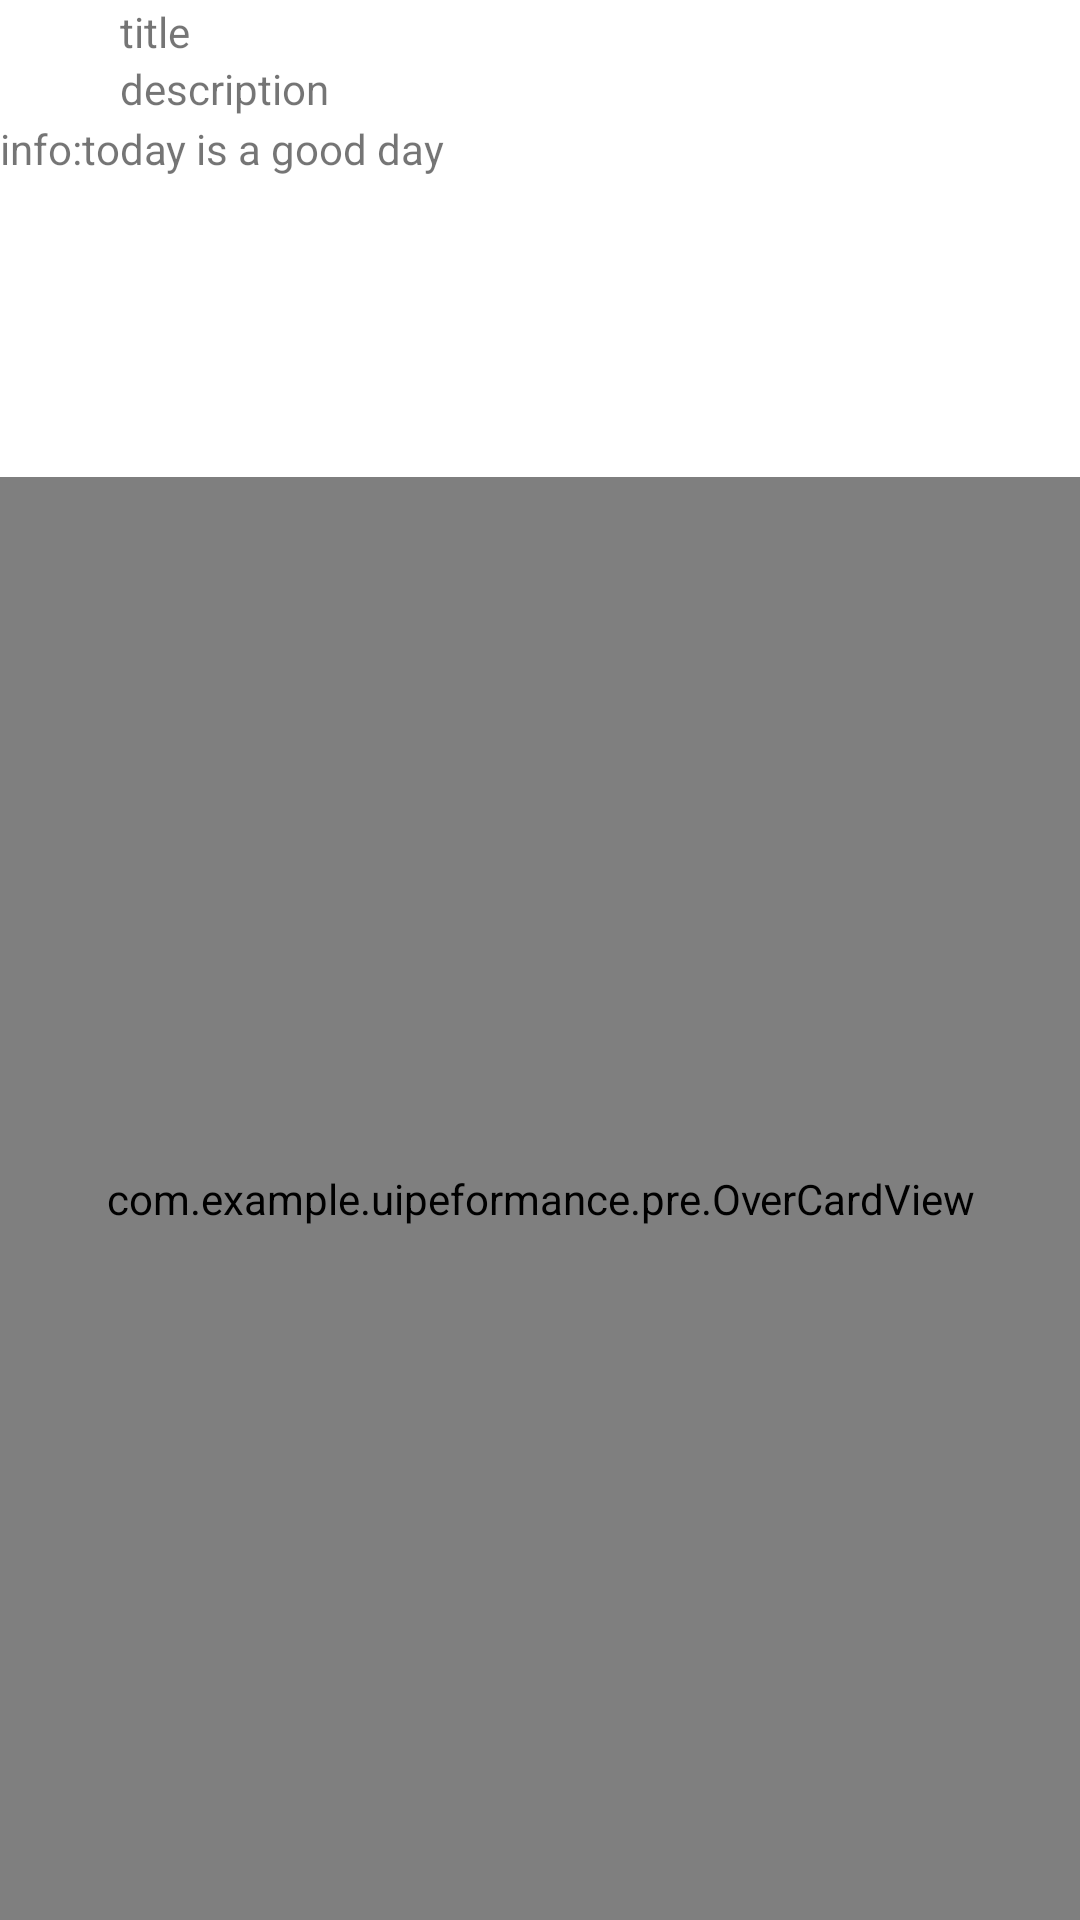

Write the Android layout XML for this screen, with the resource values it uses.
<!-- AndroidManifest.xml: application theme AppTheme -->
<!-- res/layout/pre_activity_overdraw.xml -->
<?xml version="1.0" encoding="utf-8"?>
<LinearLayout
    xmlns:android="http://schemas.android.com/apk/res/android"
    android:layout_width="match_parent"
    android:layout_height="match_parent"
    android:orientation="vertical"
    android:background="#ffffff">

    <LinearLayout
        android:layout_width="match_parent"
        android:layout_height="wrap_content"
        android:gravity="center_vertical"
        android:orientation="horizontal"
        android:background="#ffffff">

        <ImageView
            android:layout_width="40dp"
            android:layout_height="40dp"
            android:background="@drawable/ic_launcher_background"/>

        <LinearLayout
            android:layout_width="match_parent"
            android:layout_height="wrap_content"
            android:orientation="vertical"
            android:background="#ffffff">

            <TextView
                android:layout_width="wrap_content"
                android:layout_height="wrap_content"
                android:text="title" />

            <TextView
                android:layout_width="wrap_content"
                android:layout_height="wrap_content"
                android:text="description"></TextView>
        </LinearLayout>
    </LinearLayout>

    <TextView
        android:layout_width="wrap_content"
        android:layout_height="wrap_content"
        android:text="info:today is a good day" />

    <com.example.uipeformance.pre.OverCardView
        android:layout_width="match_parent"
        android:layout_height="match_parent"
        android:layout_marginTop="100dp"/>

</LinearLayout>
<!-- resources referenced by this layout -->
<resources>
  <style name="AppTheme" parent="Theme.AppCompat.Light.DarkActionBar">
          
          <item name="colorPrimary">@color/colorPrimary</item>
          <item name="colorPrimaryDark">@color/colorPrimaryDark</item>
          <item name="colorAccent">@color/colorAccent</item>
      </style>
  <!-- not gathered from this repository: default colours our renderer supplied (Android Studio template values) -->
  <color name="colorPrimary">#FF6200EE</color>
  <color name="colorPrimaryDark">#FF3700B3</color>
  <color name="colorAccent">#FF03DAC5</color>
</resources>
